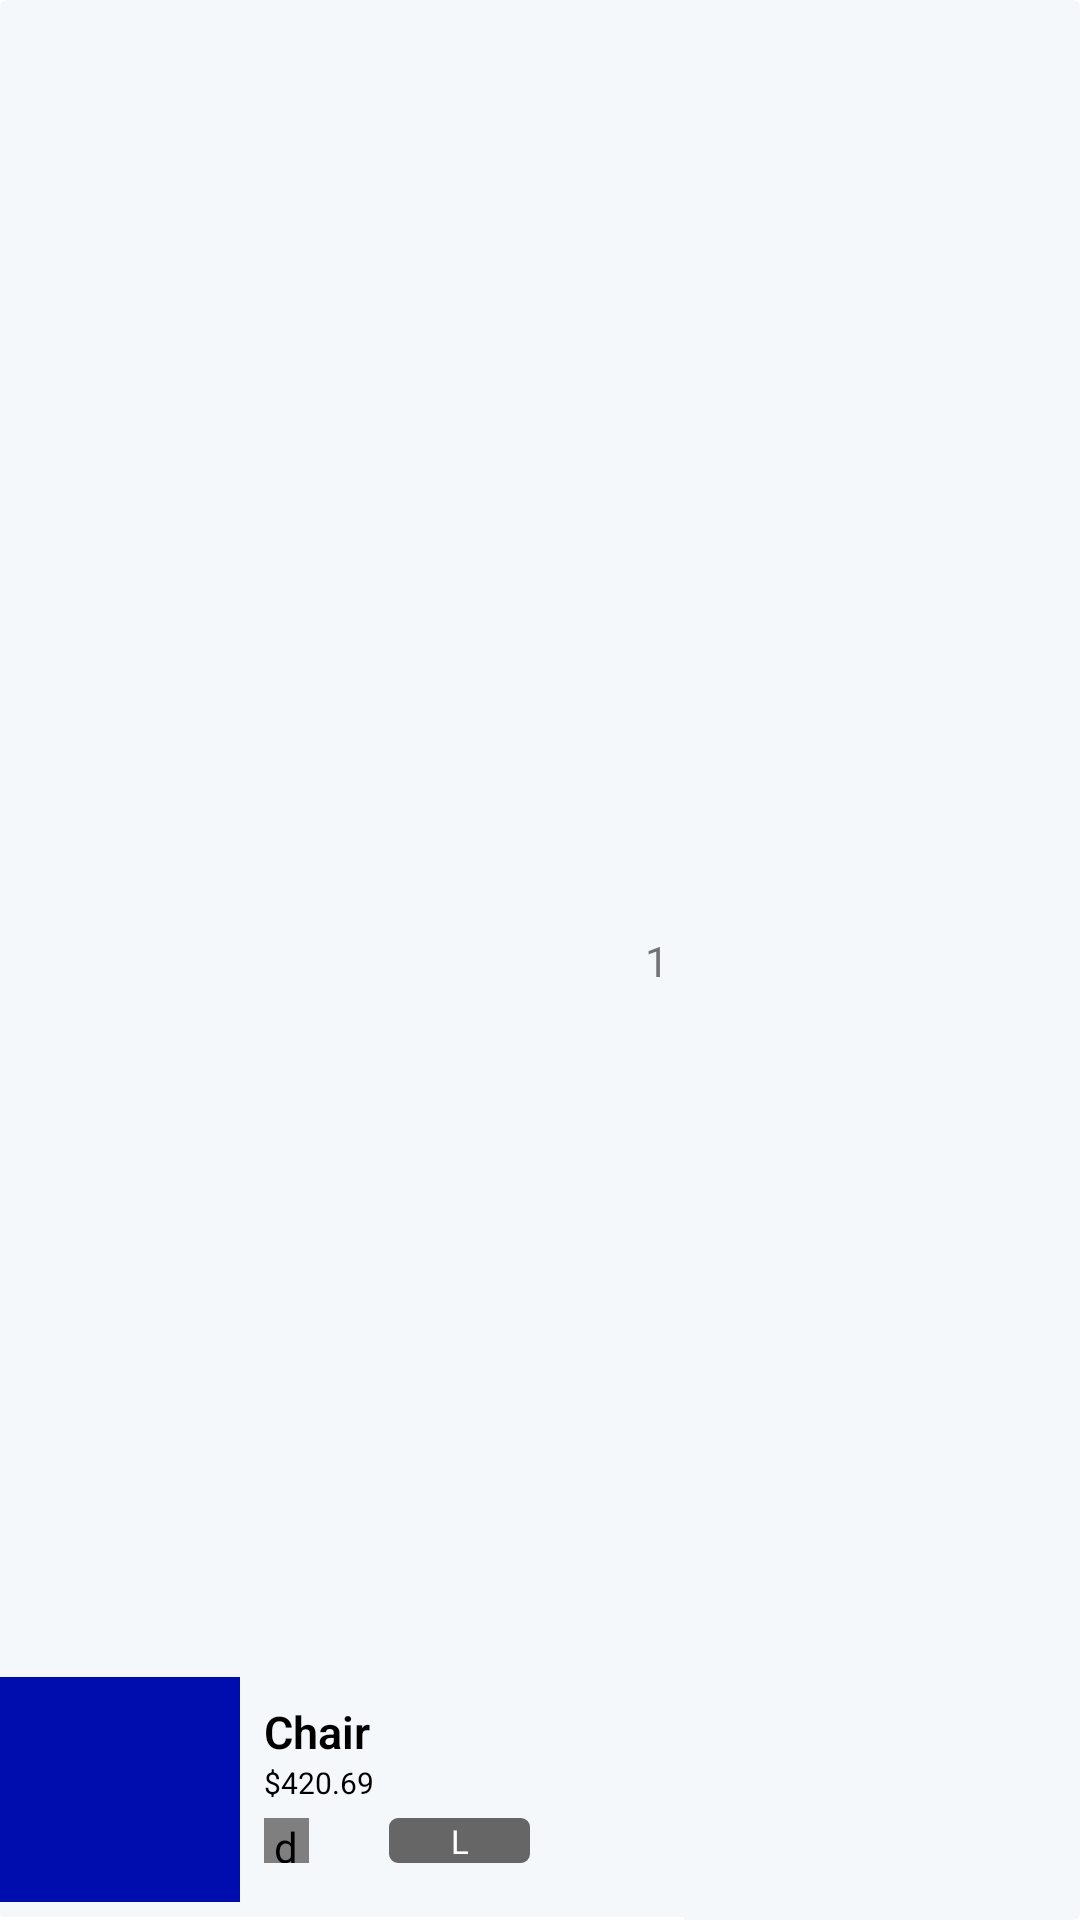

Android layout source for this screen:
<!-- AndroidManifest.xml: application theme Theme.SkyboltECommerceApp -->
<!-- res/layout/rv_billing_products_item.xml -->
<?xml version="1.0" encoding="utf-8"?>
<androidx.cardview.widget.CardView xmlns:android="http://schemas.android.com/apk/res/android"
    android:layout_width="wrap_content"
    android:layout_height="wrap_content"
    xmlns:app="http://schemas.android.com/apk/res-auto"
    android:backgroundTint="@color/g_white"
    app:cardElevation="0dp">

    <androidx.constraintlayout.widget.ConstraintLayout
        android:layout_width="wrap_content"
        android:layout_height="match_parent">

        <View
            android:id="@+id/topLine"
            android:layout_width="0dp"
            android:layout_height="1dp"
            android:layout_marginTop="10dp"
            android:background="@color/white"
            app:layout_constraintStart_toStartOf="parent"
            app:layout_constraintBottom_toBottomOf="parent"
            app:layout_constraintEnd_toEndOf="parent"
            />

        <ImageView
            android:id="@+id/imageCartProduct"
            android:layout_width="80dp"
            android:layout_height="75dp"
            android:layout_marginBottom="5dp"
            app:layout_constraintBottom_toTopOf="@+id/topLine"
            app:layout_constraintStart_toStartOf="parent"
            android:scaleType="centerCrop"
            android:src="@color/g_blue"
            />

        <TextView
            android:id="@+id/tvProductCartName"
            android:layout_width="140dp"
            android:layout_height="wrap_content"
            android:layout_marginStart="8dp"
            android:layout_marginTop="8dp"
            android:fontFamily="sans-serif-light"
            android:text="Chair"
            android:textColor="@color/black"
            android:textSize="15sp"
            android:maxLines="2"
            android:ellipsize="end"
            android:textStyle="bold"
            app:layout_constraintStart_toEndOf="@id/imageCartProduct"
            app:layout_constraintTop_toTopOf="@id/imageCartProduct"
            android:lines="1"
            />



        <TextView
            android:id="@+id/tvProductCartPrice"
            android:layout_width="wrap_content"
            android:layout_height="wrap_content"
            android:fontFamily="sans-serif-thin"
            android:text="$420.69"
            android:textColor="@color/black"
            android:textSize="10sp"
            android:textStyle="bold"
            app:layout_constraintStart_toStartOf="@id/tvProductCartName"
            app:layout_constraintTop_toBottomOf="@id/tvProductCartName"
            />

        <de.hdodenhof.circleimageview.CircleImageView
            android:id="@+id/imageCartProductColor"
            android:layout_width="15dp"
            android:layout_height="15dp"
            android:layout_marginTop="5dp"
            android:src="@color/g_blue"
            app:layout_constraintStart_toStartOf="@id/tvProductCartPrice"
            app:layout_constraintTop_toBottomOf="@id/tvProductCartPrice"
            />

        <View
            android:id="@+id/rectImage"
            android:layout_width="47dp"
            android:layout_height="15dp"
            android:background="@drawable/rectangle"
            android:backgroundTint="@color/g_gray700"
            android:src="@color/g_blue"
            android:layout_marginTop="5dp"
            android:layout_marginLeft="5dp"
            app:layout_constraintTop_toBottomOf="@id/tvProductCartPrice"
            app:layout_constraintStart_toEndOf="@id/tvProductCartPrice"
            />

        <TextView
            android:id="@+id/tvCartProductSize"
            android:layout_width="wrap_content"
            android:layout_height="wrap_content"
            android:text="L"
            android:textSize="11sp"
            android:textColor="@color/white"
            app:layout_constraintBottom_toBottomOf="@id/rectImage"
            app:layout_constraintTop_toTopOf="@id/rectImage"
            app:layout_constraintStart_toStartOf="@id/rectImage"
            app:layout_constraintEnd_toEndOf="@id/rectImage"
            />

        <TextView
            android:id="@+id/tvBillingProductQuantity"
            android:layout_width="wrap_content"
            android:layout_height="wrap_content"
            app:layout_constraintEnd_toEndOf="parent"
            app:layout_constraintTop_toTopOf="parent"
            app:layout_constraintBottom_toBottomOf="parent"
            android:text="1"
            android:layout_marginEnd="5dp"
            />


    </androidx.constraintlayout.widget.ConstraintLayout>













</androidx.cardview.widget.CardView>
<!-- resources referenced by this layout -->
<resources>
  <color name="black">#FF000000</color>
  <color name="g_blue">#000DAE</color>
  <color name="g_gray700">#666666</color>
  <color name="g_white">#F5F8FA</color>
  <color name="white">#FFFFFFFF</color>
  <!-- drawable rectangle (drawable) -->
  <?xml version="1.0" encoding="UTF-8"?>
  <shape xmlns:android="http://schemas.android.com/apk/res/android" android:id="@+id/listview_background_shape">
      <stroke android:width="2dp" android:color="#353537" />
      <padding android:left="2dp"
          android:top="2dp"
          android:right="2dp"
          android:bottom="2dp" />
      <corners android:radius="2dp" />
      <solid android:color="#ffffffff" />
  </shape>
  <style name="Theme.SkyboltECommerceApp" parent="Base.Theme.SkyboltECommerceApp" />
  <style name="Base.Theme.SkyboltECommerceApp" parent="Theme.MaterialComponents.Light.NoActionBar">
          
          <item name="colorPrimary">@color/purple_500</item>
          <item name="colorPrimaryVariant">@color/purple_700</item>
          <item name="colorOnPrimary">@color/white</item>
          
          <item name="colorSecondary">@color/teal_200</item>
          <item name="colorSecondaryVariant">@color/teal_700</item>
          <item name="colorOnSecondary">@color/black</item>
          
          <item name="android:statusBarColor" tools:targetApi="l">?attr/colorPrimaryVariant</item>
      </style>
  <color name="purple_500">#FF6200EE</color>
  <color name="purple_700">#FF3700B3</color>
  <color name="teal_200">#FF03DAC5</color>
  <color name="teal_700">#FF018786</color>
</resources>
